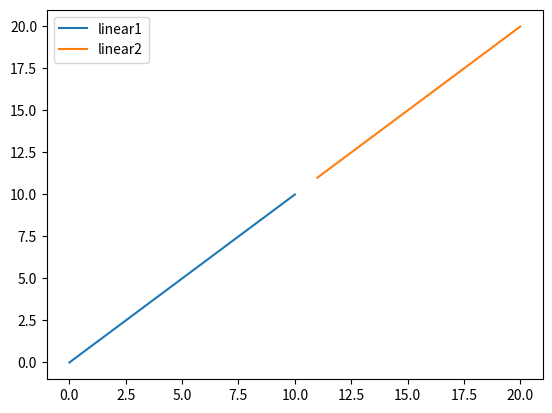

Generate this figure with matplotlib:
# Import the necessary packages and modules
import matplotlib.pyplot as plt
import numpy as np
# numpy multi dimensional array

# Prepare the data
x = np.linspace(0, 10, 100)
y = np.linspace(11,20,100)
print(x)
# Plot the data
plt.plot(x, x, label='linear1')
plt.plot(y, y, label='linear2')

# Add a legend
plt.legend()
print(dir(plt))

# Show the plot
plt.show()